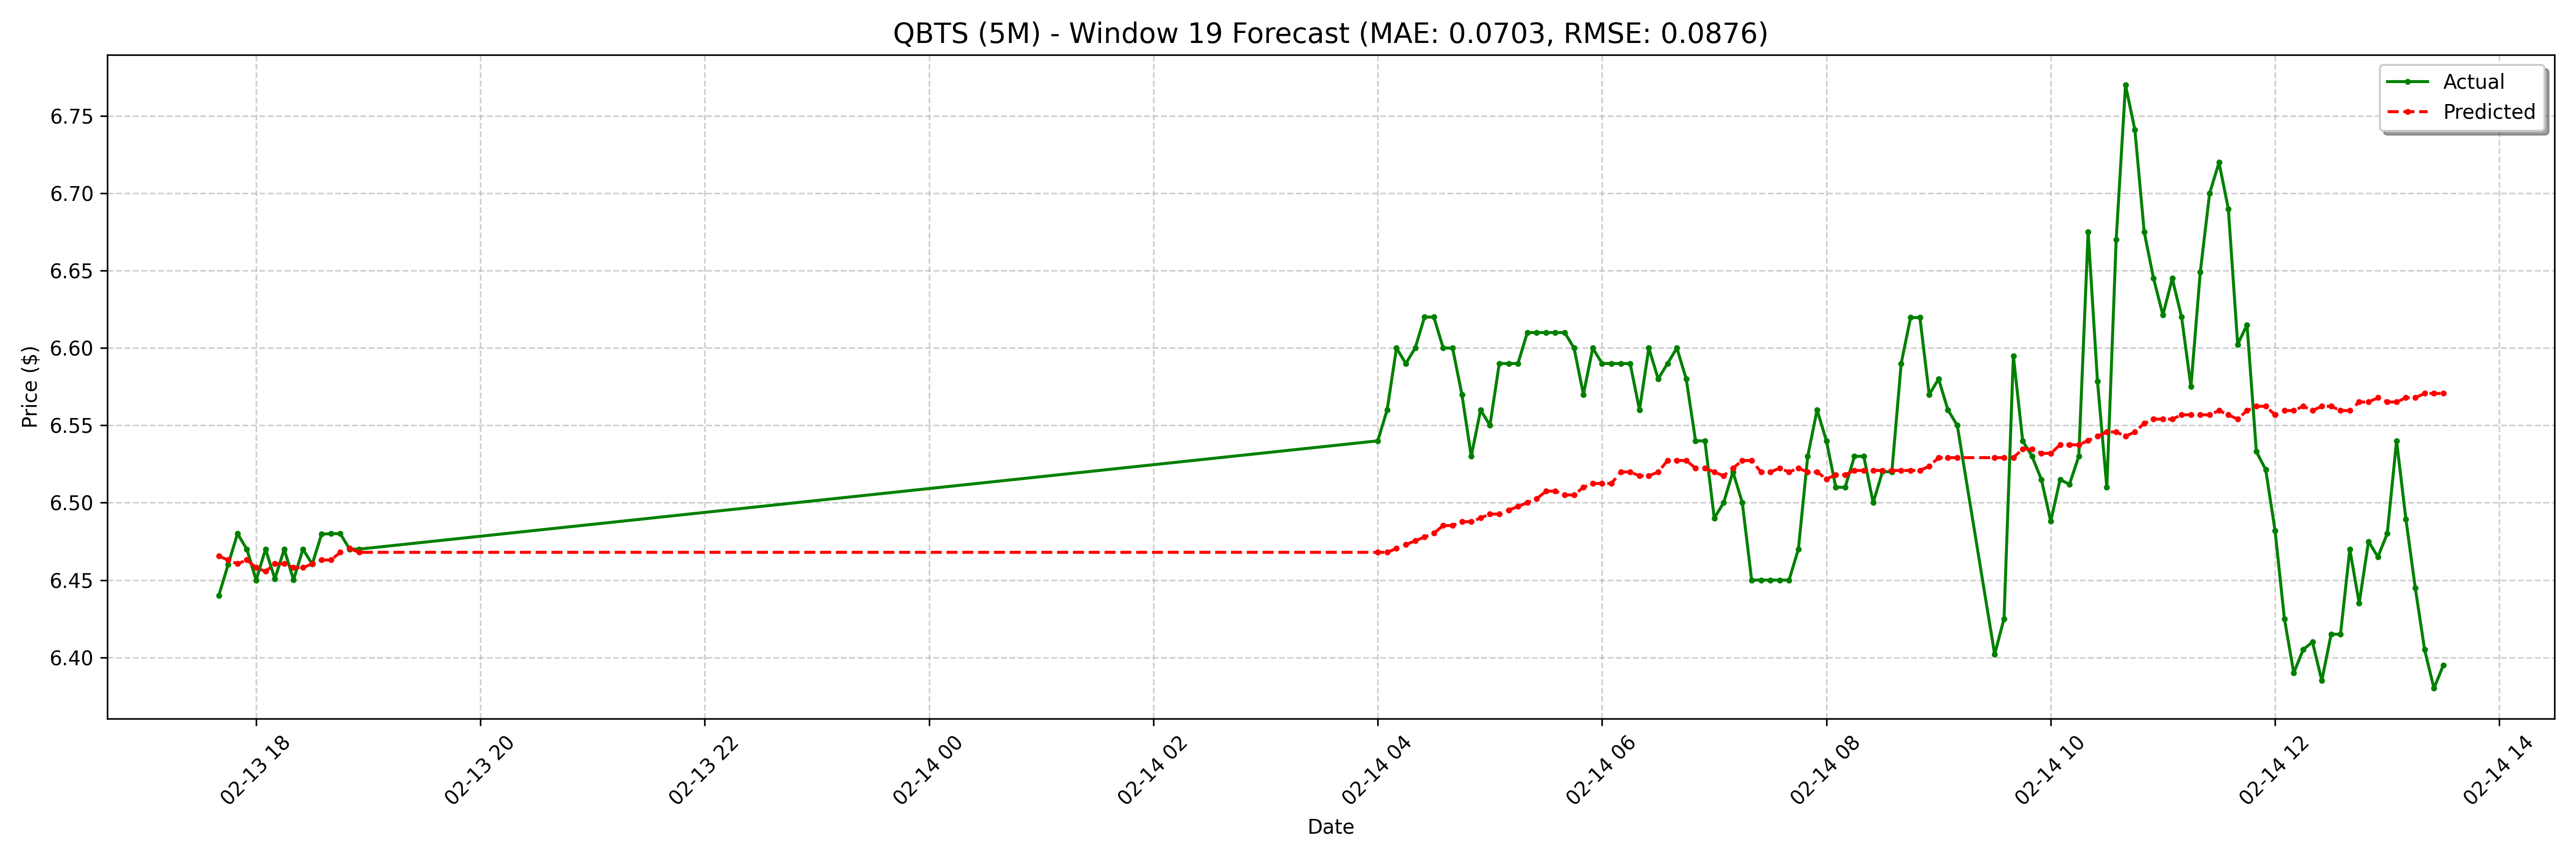

Values plotted in this chart, from the file beside it:
date, actual, forecast
2025-02-13 17:40:00-05:00, 6.44, 6.465
2025-02-13 17:45:00-05:00, 6.46, 6.463
2025-02-13 17:50:00-05:00, 6.48, 6.461
2025-02-13 17:55:00-05:00, 6.47, 6.463
2025-02-13 18:00:00-05:00, 6.45, 6.458
2025-02-13 18:05:00-05:00, 6.47, 6.456
2025-02-13 18:10:00-05:00, 6.451, 6.461
2025-02-13 18:15:00-05:00, 6.47, 6.461
2025-02-13 18:20:00-05:00, 6.45, 6.458
2025-02-13 18:25:00-05:00, 6.47, 6.458
2025-02-13 18:30:00-05:00, 6.46, 6.461
2025-02-13 18:35:00-05:00, 6.48, 6.463
2025-02-13 18:40:00-05:00, 6.48, 6.463
2025-02-13 18:45:00-05:00, 6.48, 6.468
2025-02-13 18:50:00-05:00, 6.47, 6.47
2025-02-13 18:55:00-05:00, 6.47, 6.468
2025-02-14 04:00:00-05:00, 6.54, 6.468
2025-02-14 04:05:00-05:00, 6.56, 6.468
2025-02-14 04:10:00-05:00, 6.6, 6.47
2025-02-14 04:15:00-05:00, 6.59, 6.473
2025-02-14 04:20:00-05:00, 6.6, 6.475
2025-02-14 04:25:00-05:00, 6.62, 6.478
2025-02-14 04:30:00-05:00, 6.62, 6.48
2025-02-14 04:35:00-05:00, 6.6, 6.485
2025-02-14 04:40:00-05:00, 6.6, 6.485
2025-02-14 04:45:00-05:00, 6.57, 6.488
2025-02-14 04:50:00-05:00, 6.53, 6.488
2025-02-14 04:55:00-05:00, 6.56, 6.49
2025-02-14 05:00:00-05:00, 6.55, 6.493
2025-02-14 05:05:00-05:00, 6.59, 6.493
2025-02-14 05:10:00-05:00, 6.59, 6.495
2025-02-14 05:15:00-05:00, 6.59, 6.498
2025-02-14 05:20:00-05:00, 6.61, 6.5
2025-02-14 05:25:00-05:00, 6.61, 6.503
2025-02-14 05:30:00-05:00, 6.61, 6.508
2025-02-14 05:35:00-05:00, 6.61, 6.508
2025-02-14 05:40:00-05:00, 6.61, 6.505
2025-02-14 05:45:00-05:00, 6.6, 6.505
2025-02-14 05:50:00-05:00, 6.57, 6.51
2025-02-14 05:55:00-05:00, 6.6, 6.512
2025-02-14 06:00:00-05:00, 6.59, 6.512
2025-02-14 06:05:00-05:00, 6.59, 6.512
2025-02-14 06:10:00-05:00, 6.59, 6.52
2025-02-14 06:15:00-05:00, 6.59, 6.52
2025-02-14 06:20:00-05:00, 6.56, 6.517
2025-02-14 06:25:00-05:00, 6.6, 6.517
2025-02-14 06:30:00-05:00, 6.58, 6.52
2025-02-14 06:35:00-05:00, 6.59, 6.527
2025-02-14 06:40:00-05:00, 6.6, 6.527
2025-02-14 06:45:00-05:00, 6.58, 6.527
2025-02-14 06:50:00-05:00, 6.54, 6.522
2025-02-14 06:55:00-05:00, 6.54, 6.522
2025-02-14 07:00:00-05:00, 6.49, 6.52
2025-02-14 07:05:00-05:00, 6.5, 6.517
2025-02-14 07:10:00-05:00, 6.52, 6.522
2025-02-14 07:15:00-05:00, 6.5, 6.527
2025-02-14 07:20:00-05:00, 6.45, 6.527
2025-02-14 07:25:00-05:00, 6.45, 6.52
2025-02-14 07:30:00-05:00, 6.45, 6.52
2025-02-14 07:35:00-05:00, 6.45, 6.522
... 68 more rows
